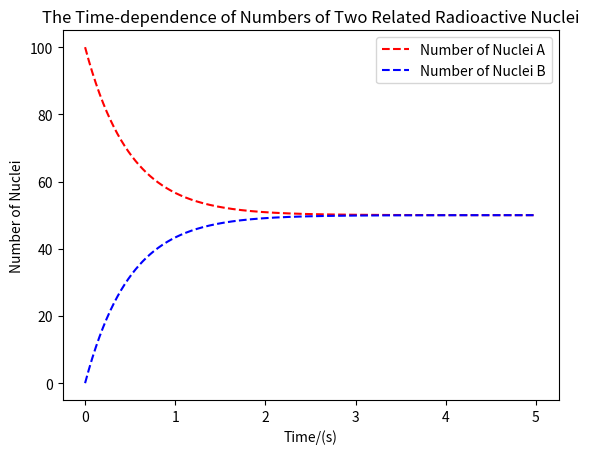

This chart was generated by the following Python code:
import matplotlib.pyplot as plt

N_A=[];N_B=[];t=[]
N_A.append(100.0);N_B.append(0.0);t.append(0.0)
tau=1;dt=0.01;end_time=5.0
for i in range(int(end_time/dt)):
    Med1=N_A[-1]+(N_B[-1]-N_A[-1])/tau*dt
    Med2=N_B[-1]+(N_A[-1]-N_B[-1])/tau*dt
    N_A.append(Med1);N_B.append(Med2)
    t.append(dt*(i+1))
    print ('t=%s,N_A=%s,N_B=%s'%(t[-1],N_A[-1],N_B[-1]))


line1,=plt.plot(t,N_A,'r--')
line2,=plt.plot(t,N_B,'b--')
plt.xlabel('Time/(s)')
plt.ylabel('Number of Nuclei')
plt.legend((line1,line2),('Number of Nuclei A','Number of Nuclei B'))
plt.title('The Time-dependence of Numbers of Two Related Radioactive Nuclei')
plt.show()
